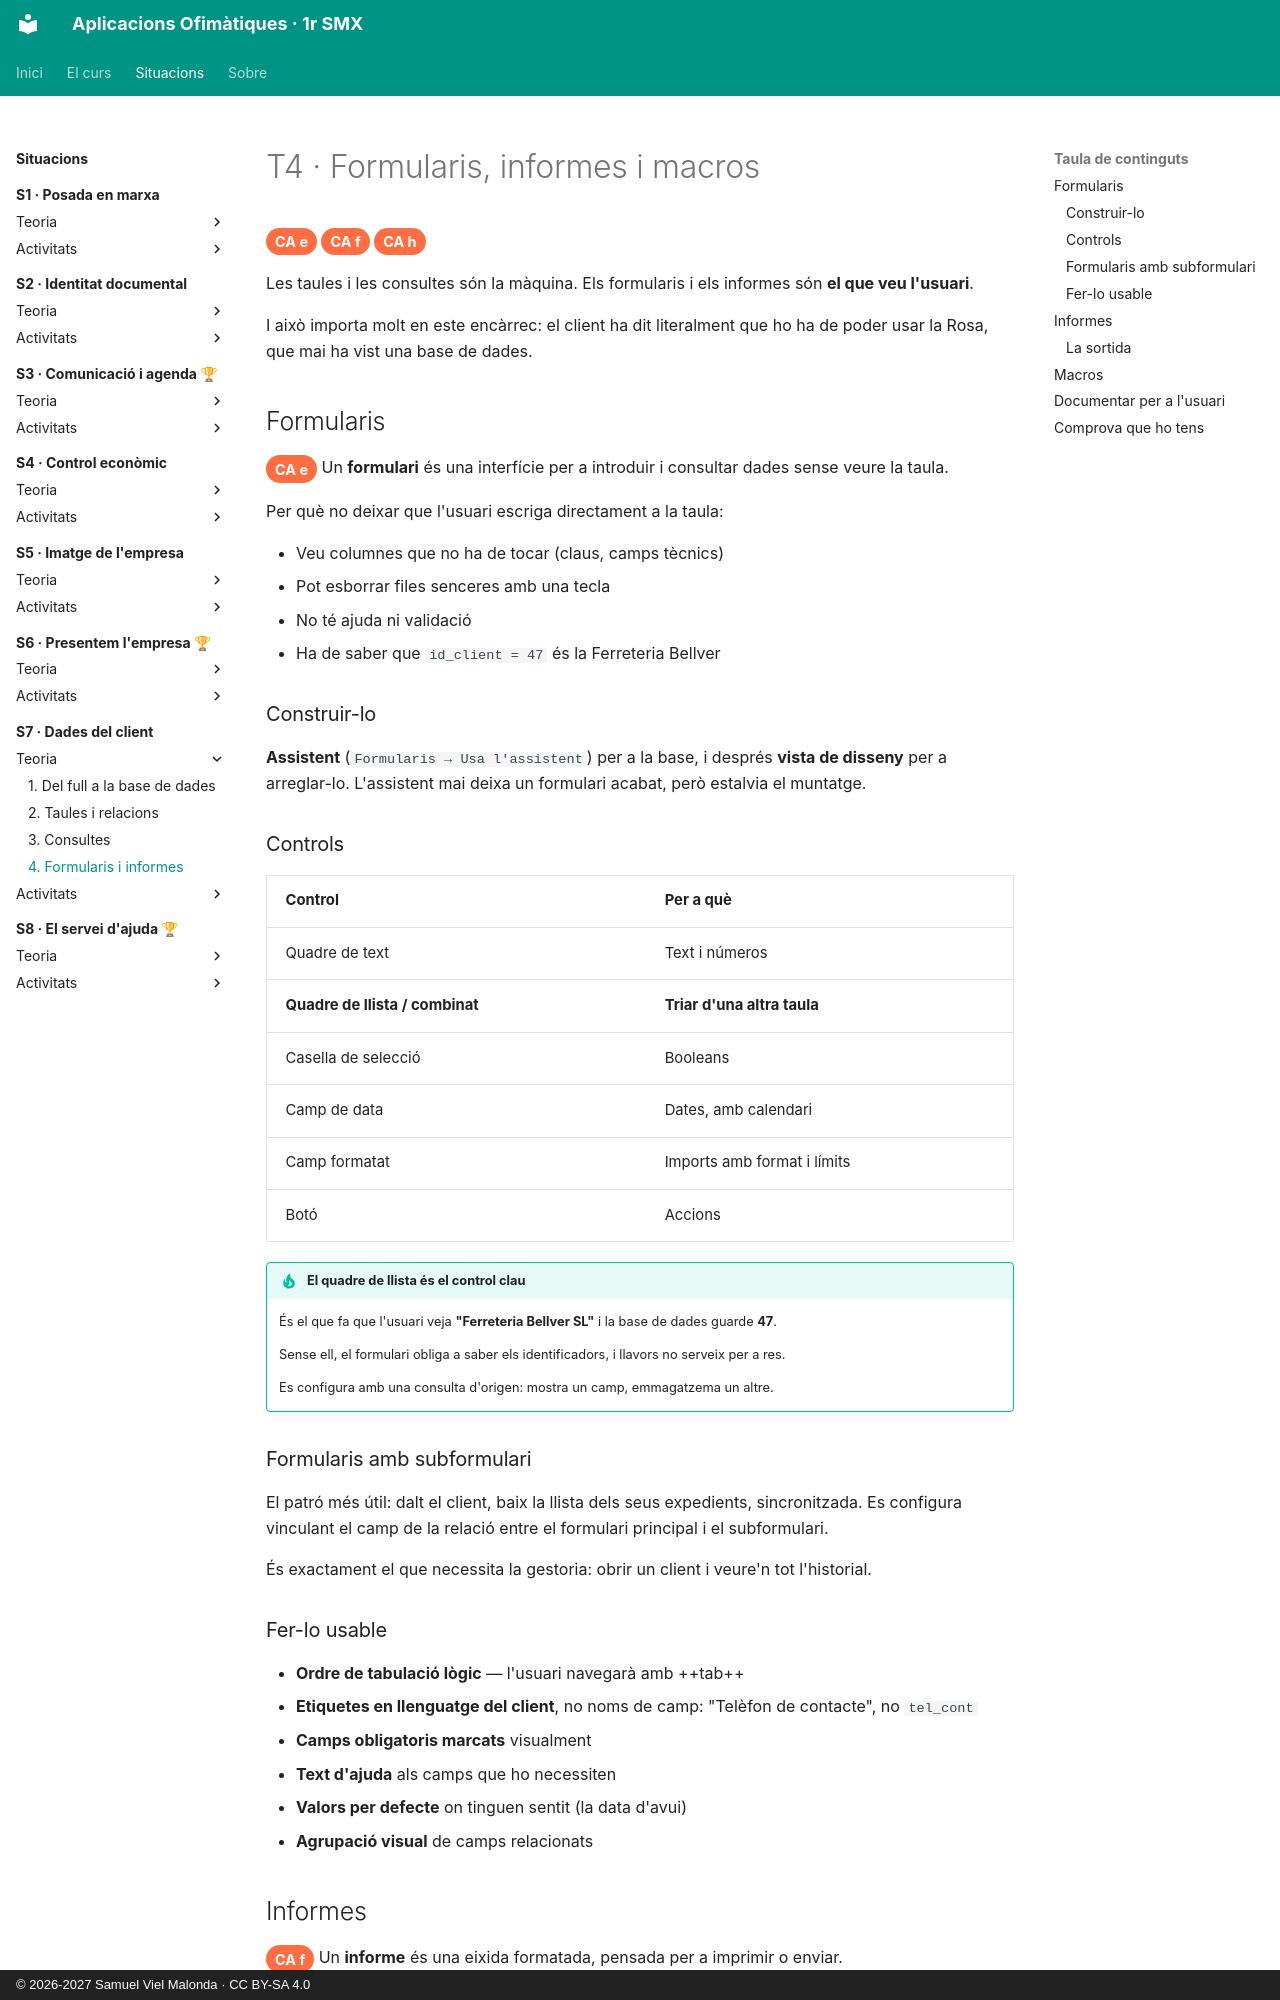

repository: samuelviel/AOF_SMX_2627 · page: S7_Dades_client/teoria/4_formularis/index.html · generator: mkdocs · copyright: © 2026-2027 Samuel Viel Malonda · CC BY-SA 4.0

# T4 · Formularis, informes i macros

<span class="ca">CA e</span> <span class="ca">CA f</span> <span class="ca">CA h</span>

Les taules i les consultes són la màquina. Els formularis i els informes són **el que veu l'usuari**.

I això importa molt en este encàrrec: el client ha dit literalment que ho ha de poder usar la Rosa, que mai ha vist una base de dades.

## Formularis

<span class="ca">CA e</span> Un **formulari** és una interfície per a introduir i consultar dades sense veure la taula.

Per què no deixar que l'usuari escriga directament a la taula:

- Veu columnes que no ha de tocar (claus, camps tècnics)
- Pot esborrar files senceres amb una tecla
- No té ajuda ni validació
- Ha de saber que `id_client = 47` és la Ferreteria Bellver

### Construir-lo

**Assistent** (`Formularis → Usa l'assistent`) per a la base, i després **vista de disseny** per a arreglar-lo. L'assistent mai deixa un formulari acabat, però estalvia el muntatge.

### Controls

| Control | Per a què |
| --- | --- |
| Quadre de text | Text i números |
| **Quadre de llista / combinat** | **Triar d'una altra taula** |
| Casella de selecció | Booleans |
| Camp de data | Dates, amb calendari |
| Camp formatat | Imports amb format i límits |
| Botó | Accions |

!!! tip "El quadre de llista és el control clau"
    És el que fa que l'usuari veja **"Ferreteria Bellver SL"** i la base de dades guarde **47**.

    Sense ell, el formulari obliga a saber els identificadors, i llavors no serveix per a res.

    Es configura amb una consulta d'origen: mostra un camp, emmagatzema un altre.

### Formularis amb subformulari

El patró més útil: dalt el client, baix la llista dels seus expedients, sincronitzada. Es configura vinculant el camp de la relació entre el formulari principal i el subformulari.

És exactament el que necessita la gestoria: obrir un client i veure'n tot l'historial.

### Fer-lo usable

- **Ordre de tabulació lògic** — l'usuari navegarà amb ++tab++
- **Etiquetes en llenguatge del client**, no noms de camp: "Telèfon de contacte", no `tel_cont`
- **Camps obligatoris marcats** visualment
- **Text d'ajuda** als camps que ho necessiten
- **Valors per defecte** on tinguen sentit (la data d'avui)
- **Agrupació visual** de camps relacionats
